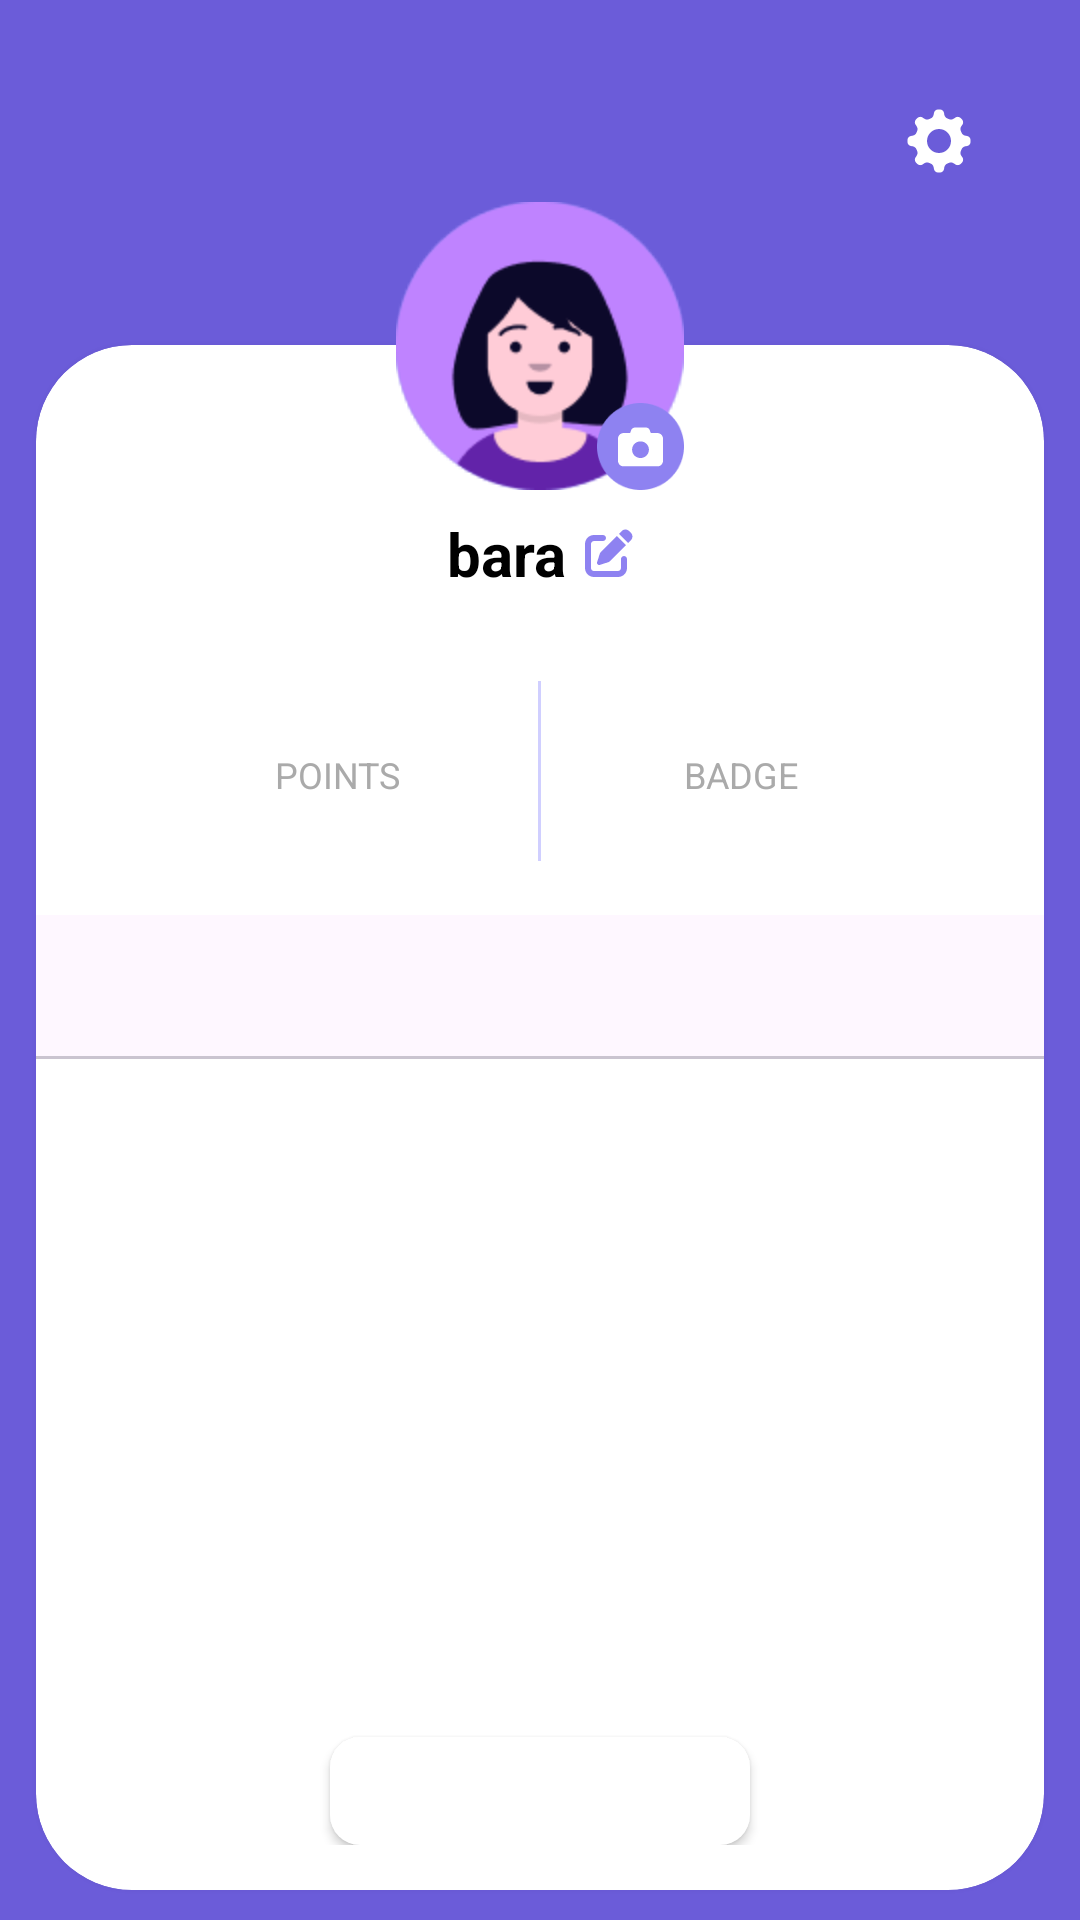

Write the Android layout XML for this screen, with the resource values it uses.
<!-- AndroidManifest.xml: application theme Theme.Newsbara -->
<!-- res/layout/fragment_mypage.xml -->
<?xml version="1.0" encoding="utf-8"?>
<androidx.constraintlayout.widget.ConstraintLayout
    xmlns:android="http://schemas.android.com/apk/res/android"
    xmlns:app="http://schemas.android.com/apk/res-auto"
    android:layout_width="match_parent"
    android:layout_height="match_parent"
    android:background="#6B5CD9">

    <ImageButton
        android:id="@+id/myBackButton"
        android:layout_width="wrap_content"
        android:layout_height="wrap_content"

        android:background="?attr/selectableItemBackgroundBorderless"
        android:backgroundTint="#FFFFFF"
        android:contentDescription="뒤로가기"
        android:src="@drawable/ic_arrow_back"
        android:layout_marginTop="35dp"
        android:layout_marginStart="25dp"
        app:layout_constraintStart_toStartOf="parent"
        app:layout_constraintTop_toTopOf="parent" />

    <ImageView
        android:id="@+id/btnSettings"
        android:layout_width="24dp"
        android:layout_height="24dp"
        android:layout_margin="35dp"
        android:src="@drawable/ic_setting"
        app:layout_constraintTop_toTopOf="parent"
        app:layout_constraintEnd_toEndOf="parent"/>

    <FrameLayout
        android:id="@+id/profileContainer"
        android:layout_width="96dp"
        android:layout_height="96dp"
        android:elevation="8dp"
        app:layout_constraintTop_toTopOf="@id/cardContainer"
        app:layout_constraintStart_toStartOf="parent"
        app:layout_constraintEnd_toEndOf="parent"
        android:layout_marginTop="-48dp">

        <ImageView
            android:id="@+id/ivProfile"
            android:layout_width="96dp"
            android:layout_height="96dp"
            android:src="@drawable/ic_avatat"
            android:scaleType="centerCrop"
            android:background="@drawable/ic_circle"/>

        <FrameLayout
            android:layout_width="29dp"
            android:layout_height="29dp"
            android:layout_gravity="bottom|end"
            android:layout_margin="0dp">

            <ImageView
                android:id="@+id/btnEditProfile"
                android:layout_width="match_parent"
                android:layout_height="match_parent"
                android:src="@drawable/ic_circle"
                android:scaleType="centerCrop" />

            <ImageView
                android:layout_width="15dp"
                android:layout_height="15dp"
                android:src="@drawable/ic_cameraa"
                android:layout_gravity="center" />
        </FrameLayout>
    </FrameLayout>

    <androidx.cardview.widget.CardView
        android:id="@+id/cardContainer"
        android:layout_width="0dp"
        android:layout_height="0dp"
        android:layout_marginTop="56dp"
        android:layout_marginStart="12dp"
        android:layout_marginEnd="12dp"
        android:layout_marginBottom="10dp"
        app:cardCornerRadius="32dp"
        app:cardElevation="4dp"
        app:layout_constraintTop_toBottomOf="@id/btnSettings"
        app:layout_constraintStart_toStartOf="parent"
        app:layout_constraintEnd_toEndOf="parent"
        app:layout_constraintBottom_toBottomOf="parent">

        <LinearLayout
            android:layout_width="match_parent"
            android:layout_height="match_parent"
            android:gravity="center_horizontal"
            android:orientation="vertical"
            android:paddingTop="56dp"
            android:paddingBottom="15dp">

            
            <LinearLayout
                android:layout_width="wrap_content"
                android:layout_height="wrap_content"
                android:gravity="center"
                android:orientation="horizontal">

                <TextView
                    android:id="@+id/tvName"
                    android:layout_width="wrap_content"
                    android:layout_height="wrap_content"
                    android:text="bara"
                    android:textColor="#000000"
                    android:textSize="20sp"
                    android:textStyle="bold" />

                <ImageView
                    android:id="@+id/profileImg"
                    android:layout_width="16dp"
                    android:layout_height="16dp"
                    android:layout_marginStart="6dp"
                    android:src="@drawable/ic_edit" />
            </LinearLayout>

            <LinearLayout
                android:layout_width="match_parent"
                android:layout_height="84dp"
                android:layout_marginHorizontal="18dp"
                android:layout_marginTop="17dp"
                android:background="@drawable/bg_score_box"
                android:gravity="center"
                android:orientation="horizontal"
                android:paddingStart="32dp"
                android:paddingEnd="32dp">

                
                <LinearLayout
                    android:layout_width="0dp"
                    android:layout_height="wrap_content"
                    android:layout_weight="1"
                    android:gravity="center"
                    android:orientation="vertical">

                    <ImageView
                        android:layout_width="24dp"
                        android:layout_height="24dp"
                        android:src="@drawable/ic_star" />

                    <TextView
                        android:layout_width="wrap_content"
                        android:layout_height="wrap_content"
                        android:text="POINTS"
                        android:textColor="#AAAAAA"
                        android:textSize="12sp" />

                    <TextView
                        android:id="@+id/points"
                        android:layout_width="wrap_content"
                        android:layout_height="wrap_content"
                        android:text="590"
                        android:textColor="#FFFFFF"
                        android:textSize="16sp"
                        android:textStyle="bold" />
                </LinearLayout>

                <View
                    android:layout_width="1dp"
                    android:layout_height="60dp"
                    android:layout_marginHorizontal="16dp"
                    android:background="#D0CFFF" />

                <LinearLayout
                    android:layout_width="0dp"
                    android:layout_height="wrap_content"
                    android:layout_weight="1"
                    android:gravity="center"
                    android:orientation="vertical">

                    <ImageView
                        android:layout_width="24dp"
                        android:layout_height="24dp"
                        android:src="@drawable/ic_badge" />

                    <TextView
                        android:layout_width="wrap_content"
                        android:layout_height="wrap_content"
                        android:text="BADGE"
                        android:textColor="#AAAAAA"
                        android:textSize="12sp" />

                    <TextView
                        android:id="@+id/badge"
                        android:layout_width="wrap_content"
                        android:layout_height="wrap_content"
                        android:text="Lv.2"
                        android:textColor="#FFFFFF"
                        android:textSize="16sp"
                        android:textStyle="bold" />
                </LinearLayout>
            </LinearLayout>


            <com.google.android.material.tabs.TabLayout
                android:id="@+id/tabLayout"
                android:layout_width="match_parent"
                android:layout_height="wrap_content"
                android:layout_marginTop="6dp"
                app:tabIndicatorColor="#7A5DF8"
                app:tabSelectedTextColor="#7A5DF8"
                app:tabTextColor="#999999" />

            <androidx.viewpager2.widget.ViewPager2
                android:id="@+id/viewPager"
                android:layout_width="match_parent"
                android:layout_height="0dp"
                android:layout_weight="1"
                android:overScrollMode="never" />

            <Button
                android:id="@+id/btnLogout"
                android:layout_width="140dp"
                android:layout_height="36dp"
                android:layout_marginTop="5dp"
                android:layout_marginBottom="0dp"
                android:background="@drawable/btn_next_background"
                android:backgroundTint="#FFFFFF"
                android:elevation="4dp"
                android:text="Log Out"
                android:textColor="#FFFFFF"
                android:textSize="13sp" />

        </LinearLayout>
    </androidx.cardview.widget.CardView>

</androidx.constraintlayout.widget.ConstraintLayout>
<!-- resources referenced by this layout -->
<resources>
  <!-- drawable btn_next_background (drawable) -->
  <?xml version="1.0" encoding="utf-8"?>
  <shape xmlns:android="http://schemas.android.com/apk/res/android"
      android:shape="rectangle">
      <solid android:color="#8E82F1" />
  
  
  
      
      <corners android:radius="10dp" />  
  </shape>
  <!-- drawable ic_avatat: png bitmap (drawable, 5567 bytes) -->
  <!-- drawable ic_badge (drawable) -->
  <vector xmlns:android="http://schemas.android.com/apk/res/android"
      android:width="29dp"
      android:height="28dp"
      android:viewportWidth="29"
      android:viewportHeight="28">
    <group>
      <clip-path
          android:pathData="M0,0h29v28h-29z"/>
      <path
          android:pathData="M19.333,4.667V11.667M14.5,4.667V8.167V4.667ZM9.667,4.667V11.667V4.667Z"
          android:strokeLineJoin="round"
          android:strokeWidth="2"
          android:fillColor="#00000000"
          android:strokeColor="#ffffff"
          android:strokeLineCap="round"/>
      <path
          android:pathData="M14.5,21.583L10.875,23.333L11.479,19.25L9.063,16.917L12.688,16.333L14.5,12.833L16.313,16.333L19.938,16.917L17.521,19.25L18.125,23.333L14.5,21.583Z"
          android:strokeLineJoin="round"
          android:strokeWidth="2"
          android:fillColor="#00000000"
          android:strokeColor="#ffffff"
          android:strokeLineCap="round"/>
    </group>
  </vector>
  <!-- drawable ic_cameraa (drawable) -->
  <vector xmlns:android="http://schemas.android.com/apk/res/android"
      android:width="13dp"
      android:height="12dp"
      android:viewportWidth="13"
      android:viewportHeight="12">
    <path
        android:pathData="M4.926,0.438H8.049C8.582,0.438 9.039,0.793 9.191,1.275L9.471,2.063H11.375C12.264,2.063 13,2.799 13,3.688V10.188C13,11.102 12.264,11.813 11.375,11.813H1.625C0.711,11.813 0,11.102 0,10.188V3.688C0,2.799 0.711,2.063 1.625,2.063H3.504L3.783,1.275C3.936,0.793 4.393,0.438 4.926,0.438ZM6.5,9.375C7.846,9.375 8.938,8.283 8.938,6.938C8.938,5.592 7.846,4.5 6.5,4.5C5.129,4.5 4.063,5.592 4.063,6.938C4.063,8.283 5.129,9.375 6.5,9.375Z"
        android:fillColor="#ffffff"/>
  </vector>
  <!-- drawable ic_circle: png bitmap (drawable, 1617 bytes) -->
  <!-- drawable ic_edit (drawable) -->
  <vector xmlns:android="http://schemas.android.com/apk/res/android"
      android:width="16dp"
      android:height="16dp"
      android:viewportWidth="16"
      android:viewportHeight="16">
    <path
        android:pathData="M15.313,1.281C16,1.969 16,3.063 15.313,3.75L14.375,4.688L11.313,1.625L12.25,0.688C12.938,0 14.031,0 14.719,0.688L15.313,1.281ZM5.375,7.563L10.594,2.344L13.656,5.406L8.438,10.625C8.25,10.813 8,10.969 7.75,11.063L4.969,11.969C4.688,12.063 4.406,12 4.219,11.781C4,11.594 3.938,11.281 4.031,11.031L4.938,8.25C5.031,8 5.188,7.75 5.375,7.563ZM6,2C6.531,2 7,2.469 7,3C7,3.563 6.531,4 6,4H3C2.438,4 2,4.469 2,5V13C2,13.563 2.438,14 3,14H11C11.531,14 12,13.563 12,13V10C12,9.469 12.438,9 13,9C13.531,9 14,9.469 14,10V13C14,14.656 12.656,16 11,16H3C1.313,16 0,14.656 0,13V5C0,3.344 1.313,2 3,2H6Z"
        android:fillColor="#8E82F1"/>
  </vector>
  <!-- drawable ic_setting: vector/xml drawable (drawable, 2561 chars, omitted) -->
  <!-- drawable ic_star (drawable) -->
  <vector xmlns:android="http://schemas.android.com/apk/res/android"
      android:width="24dp"
      android:height="24dp"
      android:viewportWidth="24"
      android:viewportHeight="24">
    <group>
      <clip-path
          android:pathData="M0,0h24v24h-24z"/>
      <path
          android:pathData="M12,17.75L5.828,20.995L7.007,14.122L2.007,9.255L8.907,8.255L11.993,2.002L15.079,8.255L21.979,9.255L16.979,14.122L18.158,20.995L12,17.75Z"
          android:strokeLineJoin="round"
          android:strokeWidth="2"
          android:fillColor="#00000000"
          android:strokeColor="#ffffff"
          android:strokeLineCap="round"/>
    </group>
  </vector>
  <style name="Theme.Newsbara" parent="Base.Theme.Newsbara" />
  <style name="Base.Theme.Newsbara" parent="Theme.Material3.DayNight.NoActionBar" />
</resources>
